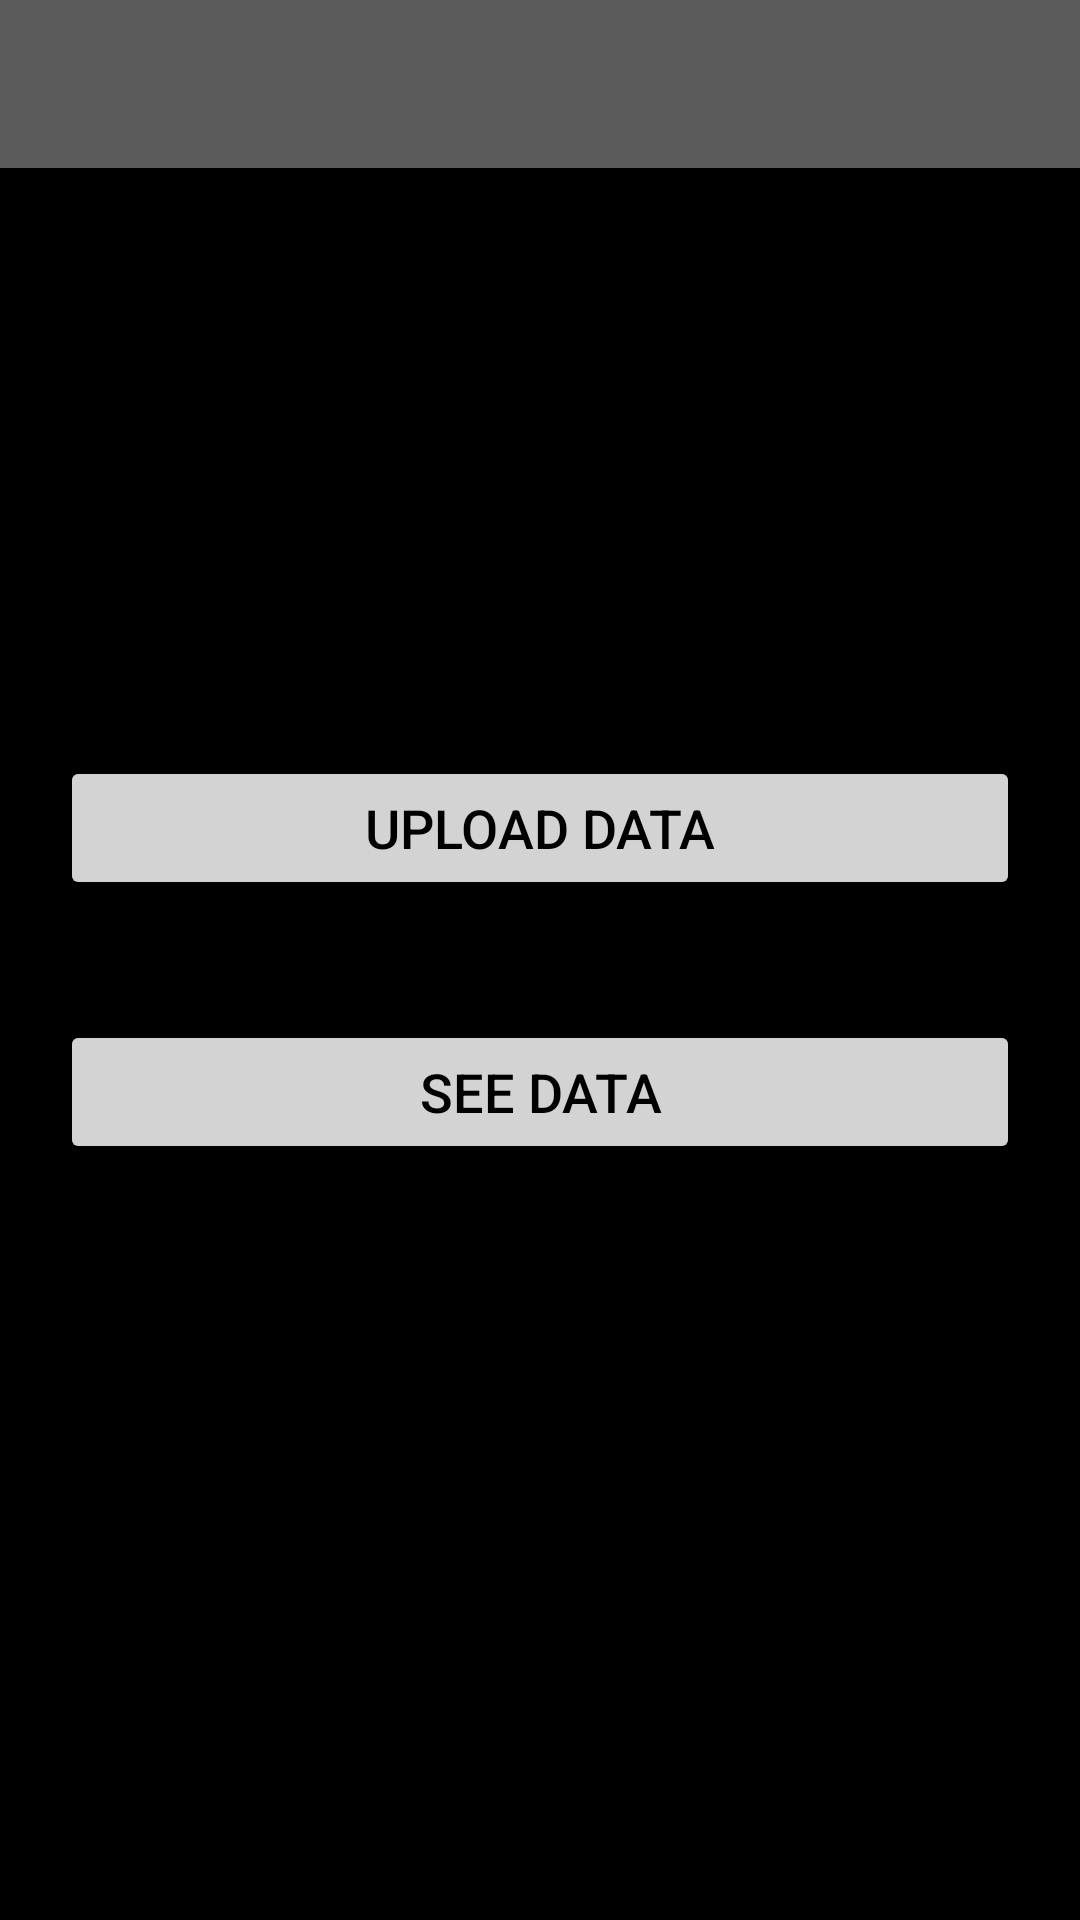

Layout XML and referenced resources for this Android screen:
<!-- AndroidManifest.xml: application theme Theme.Internshala -->
<!-- res/layout/activity_display.xml -->
<?xml version="1.0" encoding="utf-8"?>
<androidx.drawerlayout.widget.DrawerLayout xmlns:android="http://schemas.android.com/apk/res/android"
    xmlns:app="http://schemas.android.com/apk/res-auto"
    xmlns:tools="http://schemas.android.com/tools"
    android:layout_width="match_parent"
    android:layout_height="match_parent"
    android:orientation="vertical"
    tools:context=".DisplayActivity"
    android:background="@color/black"
    android:id="@+id/drawerlayout"
    android:gravity="center">
    <androidx.coordinatorlayout.widget.CoordinatorLayout
        android:id="@+id/coor"
        android:layout_width="match_parent"
        android:layout_height="match_parent">
        <androidx.appcompat.widget.Toolbar
            android:id="@+id/toolbar"
            android:layout_width="match_parent"
            android:layout_height="wrap_content"
            android:minHeight="?attr/actionBarSize"
            android:background="#5A5A5A"/>
        <FrameLayout
            android:id="@+id/frame"
            android:layout_width="fill_parent"
            android:layout_height="fill_parent"/>

    </androidx.coordinatorlayout.widget.CoordinatorLayout>


<LinearLayout
    android:layout_width="match_parent"
    android:layout_height="wrap_content"
    android:orientation="vertical"
    android:gravity="center">
    <Button
        android:id="@+id/dupbutton"
        android:layout_width="match_parent"
        android:layout_height="wrap_content"
        android:layout_margin="20dp"
        android:backgroundTint="#D3D3D3"
        android:text="Upload Data"
        android:textColor="@color/black"
        android:textSize="18sp"
        />
    <Button
        android:id="@+id/ddwbutton"
        android:layout_width="match_parent"
        android:layout_height="wrap_content"
        android:layout_margin="20dp"
        android:layout_gravity="center"
        android:backgroundTint="#D3D3D3"
        android:text="see Data"
        android:textColor="@color/black"
        android:textSize="18sp"
        />

</LinearLayout>
    <com.google.android.material.navigation.NavigationView
        android:id="@+id/navview"
        android:layout_width="match_parent"
        android:layout_height="match_parent"
        app:headerLayout="@layout/navigation_header"
        app:menu="@menu/menu_drawer"

        android:layout_gravity="start">


    </com.google.android.material.navigation.NavigationView>




</androidx.drawerlayout.widget.DrawerLayout>
<!-- res/layout/navigation_header.xml (included above) -->
<?xml version="1.0" encoding="utf-8"?>
<LinearLayout xmlns:android="http://schemas.android.com/apk/res/android"
    android:layout_width="match_parent"
    android:layout_height="240dp"
    android:orientation="vertical"
    android:background="#5A5A5A">
    <TextView
        android:layout_width="match_parent"
        android:layout_height="match_parent"
        android:text="Navigation Drawer"
        android:textSize="35sp"
        android:textStyle="bold"
        android:textColor="@color/white"
        android:gravity="center"
        android:fontFamily="cursive"/>

</LinearLayout>
<!-- resources referenced by this layout -->
<resources>
  <style name="Theme.Internshala" parent="Theme.MaterialComponents.DayNight.NoActionBar">
          
          <item name="colorPrimary">@color/purple_500</item>
          <item name="colorPrimaryVariant">@color/purple_700</item>
          <item name="colorOnPrimary">@color/white</item>
          
          <item name="colorSecondary">@color/teal_200</item>
          <item name="colorSecondaryVariant">@color/teal_700</item>
          <item name="colorOnSecondary">@color/black</item>
          
          <item name="android:statusBarColor">?attr/colorPrimaryVariant</item>
          
      </style>
  <!-- not gathered from this repository: default colours our renderer supplied (Android Studio template values) -->
  <color name="purple_500">#FF6200EE</color>
  <color name="purple_700">#FF3700B3</color>
  <color name="teal_200">#FF03DAC5</color>
  <color name="teal_700">#FF018786</color>
  <color name="black">#FF000000</color>
  <color name="white">#FFFFFFFF</color>
</resources>
